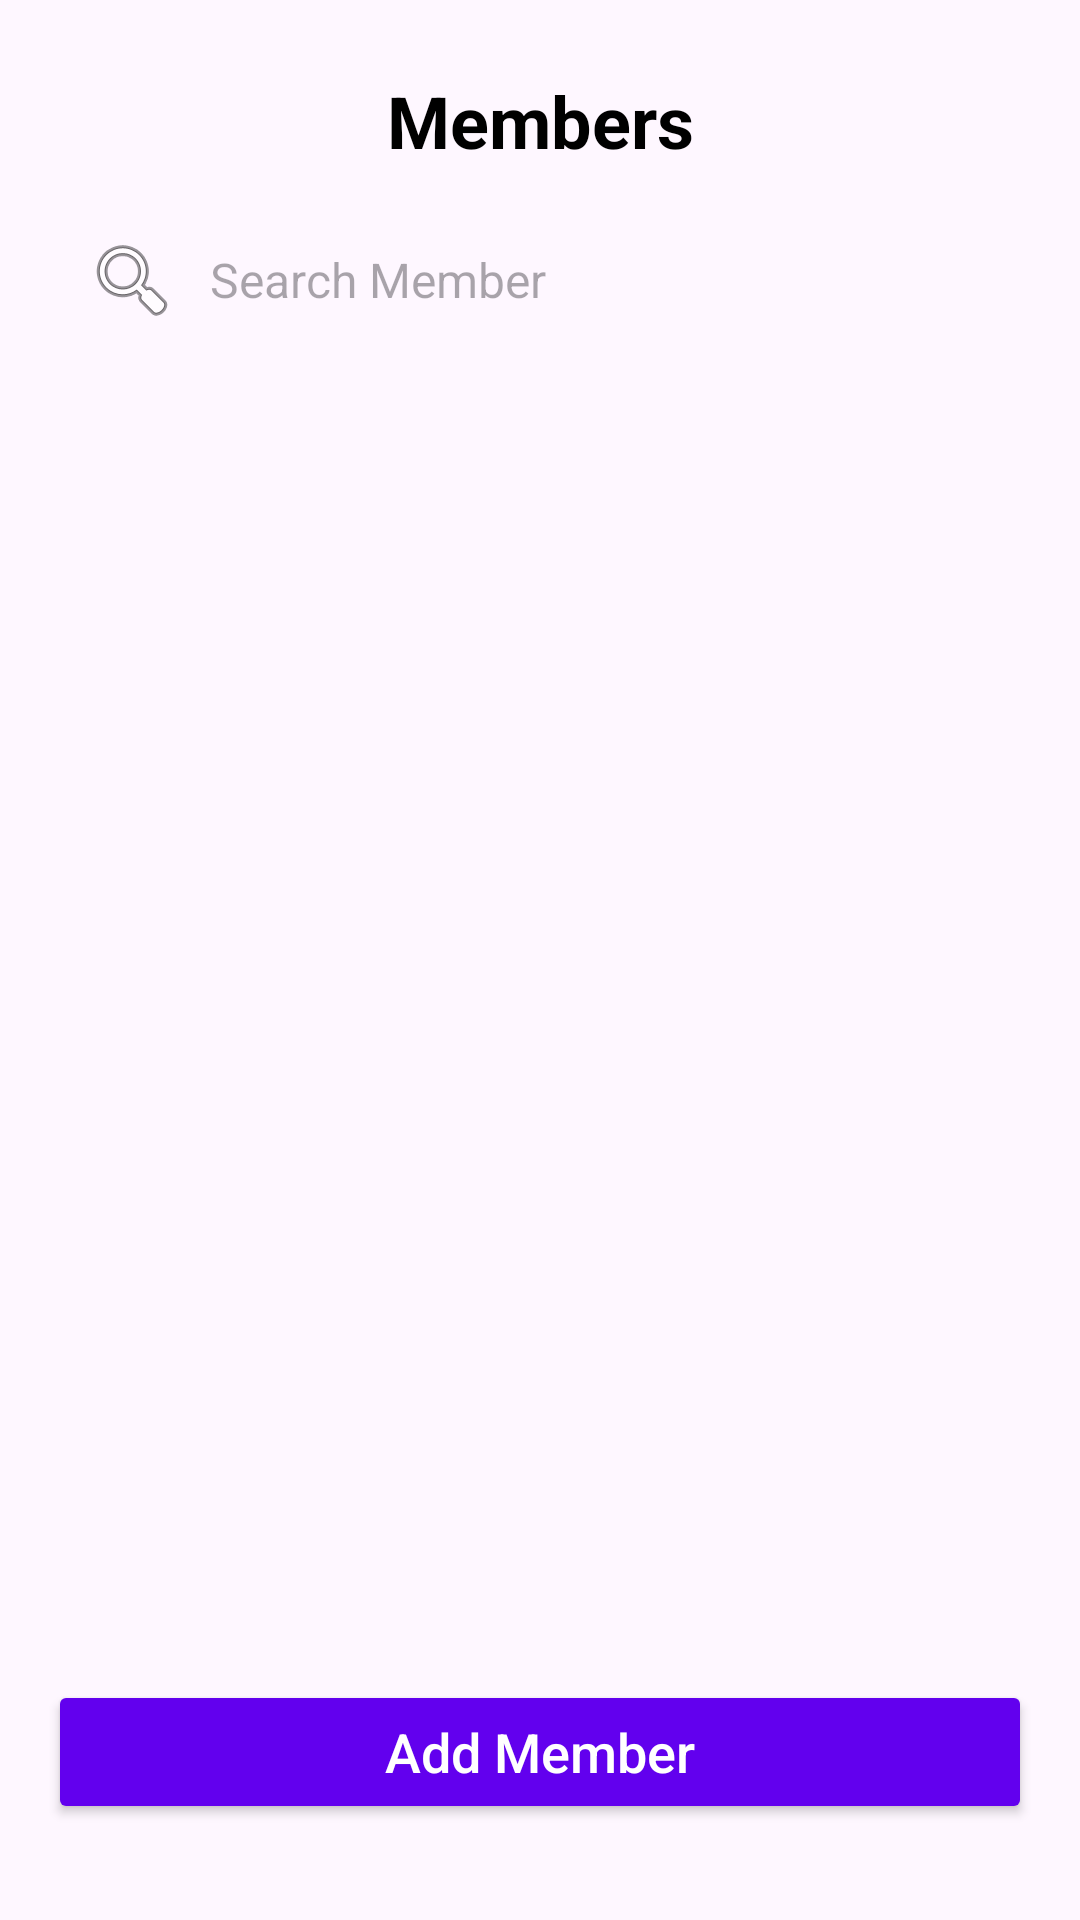

Here is an Android app screen rendered from its layout file. Give the layout XML and the strings, colors and styles it references.
<!-- AndroidManifest.xml: application theme Theme.GymManagementSystem -->
<!-- res/layout/activity_view_members.xml -->
<?xml version="1.0" encoding="utf-8"?>
<androidx.constraintlayout.widget.ConstraintLayout
    xmlns:android="http://schemas.android.com/apk/res/android"
    xmlns:app="http://schemas.android.com/apk/res-auto"
    xmlns:tools="http://schemas.android.com/tools"
    android:layout_width="match_parent"
    android:layout_height="match_parent"
    android:padding="16dp"
    tools:context=".ViewMembersActivity">

    
    <TextView
        android:id="@+id/titleText"
        android:layout_width="wrap_content"
        android:layout_height="wrap_content"
        android:text="Members"
        android:textSize="24sp"
        android:textStyle="bold"
        android:textColor="#000"
        app:layout_constraintTop_toTopOf="parent"
        app:layout_constraintStart_toStartOf="parent"
        app:layout_constraintEnd_toEndOf="parent"
        android:layout_marginTop="8dp"
        android:gravity="center"/>

    
    <EditText
        android:id="@+id/searchMember"
        android:layout_width="0dp"
        android:layout_height="50dp"
        android:hint="Search Member"
        android:drawableLeft="@android:drawable/ic_menu_search"
        android:drawablePadding="10dp"
        android:padding="12dp"
        android:background="@drawable/search_background"
        android:textColor="@android:color/black"
        android:textSize="16sp"
        app:layout_constraintTop_toBottomOf="@id/titleText"
        app:layout_constraintStart_toStartOf="parent"
        app:layout_constraintEnd_toEndOf="parent"
        android:layout_marginTop="12dp"/>

    
    <androidx.recyclerview.widget.RecyclerView
        android:id="@+id/recyclerView"
        android:layout_width="0dp"
        android:layout_height="0dp"
        android:padding="8dp"
        android:clipToPadding="false"
        app:layout_constraintTop_toBottomOf="@id/searchMember"
        app:layout_constraintBottom_toTopOf="@id/addMemberBtn"
        app:layout_constraintStart_toStartOf="parent"
        app:layout_constraintEnd_toEndOf="parent"
        android:scrollbars="vertical"
        tools:listitem="@layout/item_member" />

    
    <Button
        android:id="@+id/addMemberBtn"
        android:layout_width="0dp"
        android:layout_height="wrap_content"
        android:text="Add Member"
        android:textAllCaps="false"
        android:textSize="18sp"
        android:layout_marginTop="12dp"
        android:layout_marginBottom="16dp"
        android:backgroundTint="@color/purple_500"
        android:textColor="@android:color/white"
        app:cornerRadius="12dp"
        app:layout_constraintBottom_toBottomOf="parent"
        app:layout_constraintStart_toStartOf="parent"
        app:layout_constraintEnd_toEndOf="parent"/>

</androidx.constraintlayout.widget.ConstraintLayout>
<!-- resources referenced by this layout -->
<resources>
  <!-- drawable search_background (drawable) -->
  <?xml version="1.0" encoding="utf-8"?>
  <selector xmlns:android="http://schemas.android.com/apk/res/android">
      <shape xmlns:android="http://schemas.android.com/apk/res/android"
          android:shape="rectangle">
          <solid android:color="#FFFFFF" />
          <corners android:radius="16dp" />
          <stroke
              android:width="1dp"
              android:color="#CCCCCC"/>
      </shape>
  
  </selector>
  <style name="Theme.GymManagementSystem" parent="Base.Theme.GymManagementSystem" />
  <style name="Base.Theme.GymManagementSystem" parent="Theme.Material3.DayNight.NoActionBar">
          
          
      </style>
  <!-- not gathered from this repository: default colours our renderer supplied (Android Studio template values) -->
  <color name="purple_500">#FF6200EE</color>
</resources>
